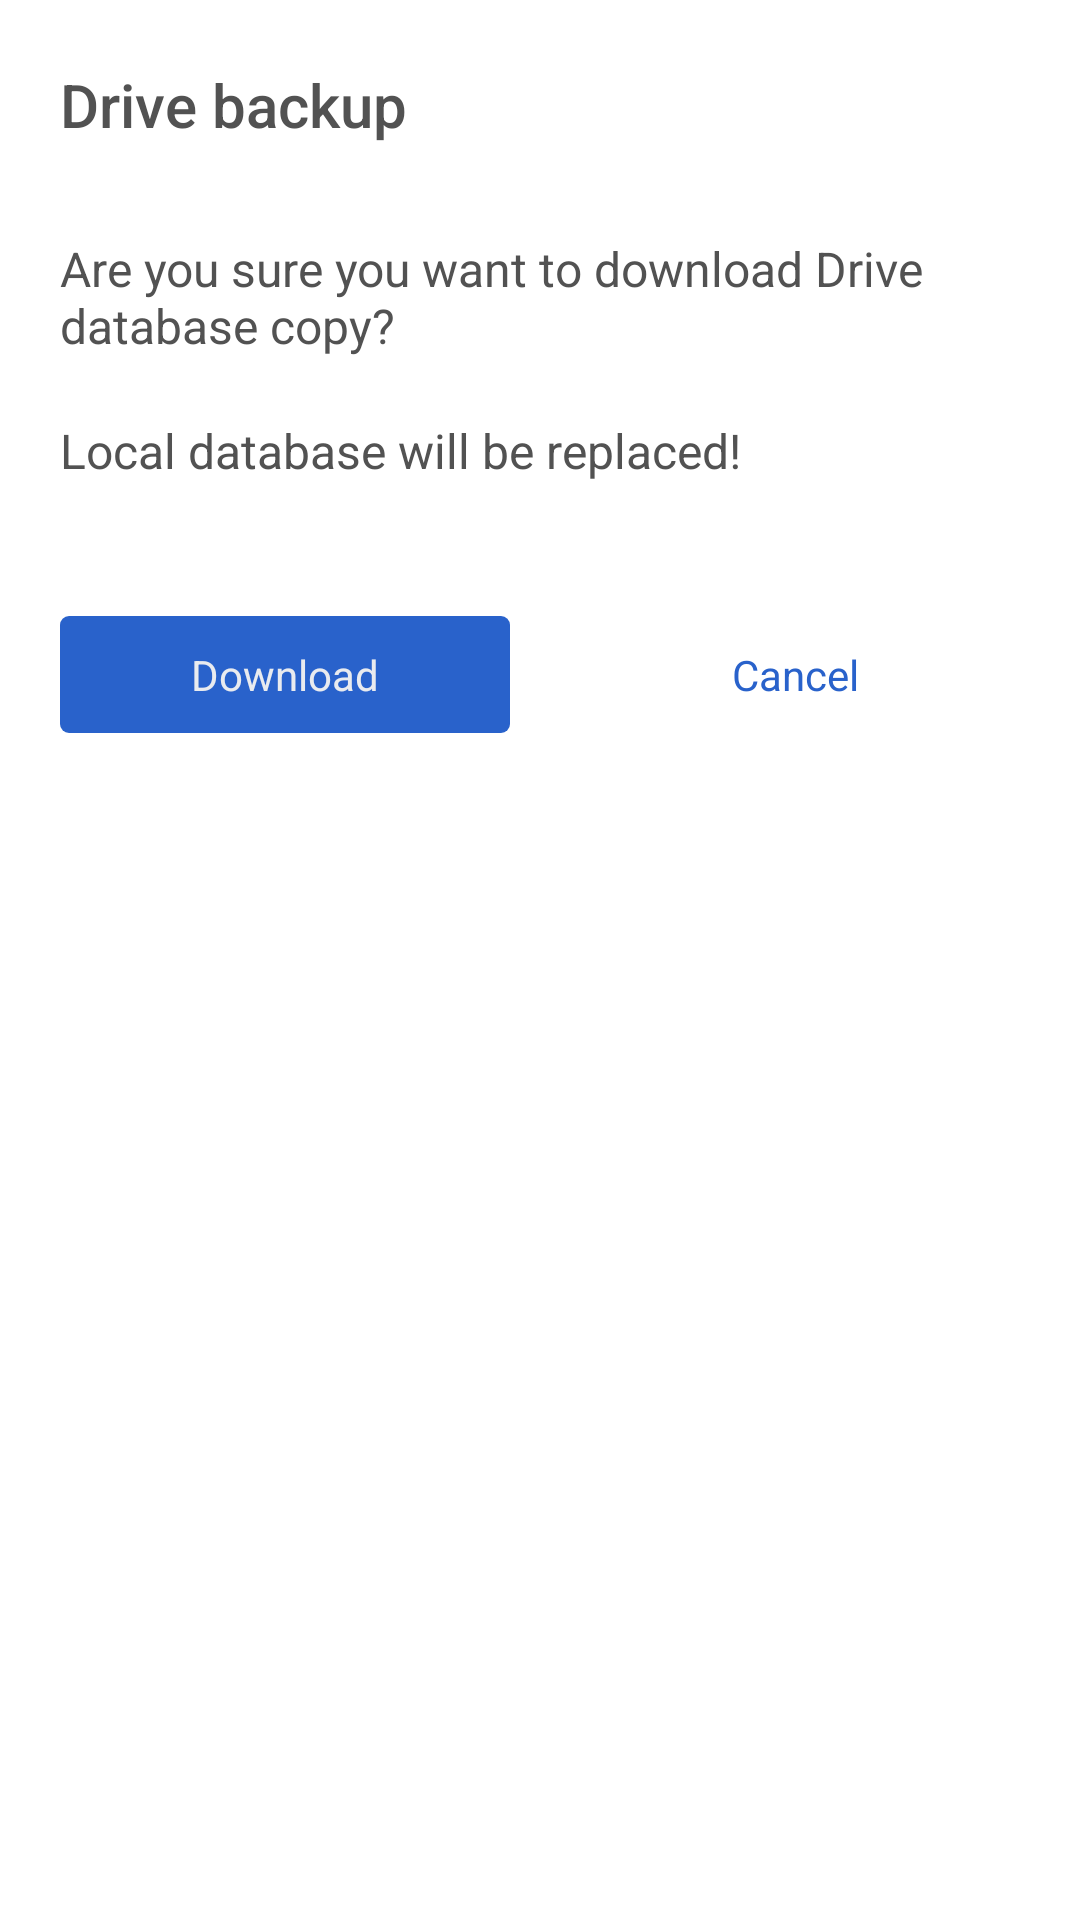

Layout XML and referenced resources for this Android screen:
<!-- AndroidManifest.xml: application theme AppTheme -->
<!-- res/layout/backup_restore.xml -->
<?xml version="1.0" encoding="utf-8"?>
<LinearLayout xmlns:android="http://schemas.android.com/apk/res/android"
    android:orientation="vertical"
    android:layout_width="match_parent"
    android:layout_height="wrap_content"
    android:paddingStart="20dp"
    android:paddingEnd="20dp">

        <TextView
            android:layout_marginTop="10dp"
            android:layout_width="wrap_content"
            android:layout_height="50dp"
            android:text="@string/drive_backup"
            android:gravity="center_vertical"
            android:textSize="20sp"
            android:fontFamily="sans-serif-medium"
            android:textColor="@color/grey_txt_color"/>

    <FrameLayout
        android:layout_width="match_parent"
        android:minHeight="120dp"
        android:layout_height="wrap_content"
        >
        <LinearLayout
            android:id="@+id/before_download_msg"
            android:layout_width="match_parent"
            android:layout_height="wrap_content"
            android:orientation="vertical"
            android:layout_gravity="center"
            android:visibility="visible">
            <TextView
                android:layout_width="match_parent"
                android:layout_height="wrap_content"
                android:text="@string/drive_backup_msg"
                android:gravity="center_vertical"
                android:textSize="16sp"
                android:textColor="@color/grey_txt_color"
                android:layout_marginBottom="20dp"/>
            <TextView
                android:layout_width="match_parent"
                android:layout_height="wrap_content"
                android:text="@string/drive_backup_alert"
                android:gravity="center_vertical"
                android:textSize="16sp"
                android:textColor="@color/grey_txt_color"/>
        </LinearLayout>
        <LinearLayout
            android:id="@+id/progress_download_msg"
            android:layout_width="match_parent"
            android:layout_height="wrap_content"
            android:orientation="horizontal"
            android:layout_gravity="center"
            android:visibility="gone">
            <ProgressBar
                android:layout_gravity="center_vertical"
                android:layout_width="40dp"
                android:layout_height="30dp"/>
            <TextView
                android:layout_width="match_parent"
                android:layout_height="wrap_content"
                android:text="@string/drive_backup_progress"
                android:gravity="center_vertical"
                android:textSize="16sp"
                android:textColor="@color/grey_txt_color"/>
        </LinearLayout>

        <TextView
            android:id="@+id/after_download_msg"
            android:layout_width="match_parent"
            android:layout_height="wrap_content"
            android:text="@string/drive_backup_progress"
            android:gravity="center_vertical"
            android:textSize="16sp"
            android:textColor="@color/grey_txt_color"
            android:layout_gravity="center"
            android:visibility="gone"/>

    </FrameLayout>



    <LinearLayout
        android:layout_width="match_parent"
        android:orientation="horizontal"
        android:layout_height="50dp"
        android:layout_marginTop="20dp"
        android:layout_marginBottom="10dp">
        <TextView
            android:id="@+id/download_backup"
            android:layout_width="0dp"
            android:layout_weight="1"
            android:layout_height="39dp"
            android:layout_gravity="center"
            android:text="@string/download"
            android:textColor="@color/pressed_txt_color"
            android:textAllCaps="false"
            android:background="@drawable/custom_btn_ripple"
            android:textSize="14sp"
            android:gravity="center"
            android:clickable="true"
            android:focusable="true"
            android:layout_marginEnd="10dp"/>
        <TextView
            android:id="@+id/cancel_backup"
            android:layout_width="0dp"
            android:layout_weight="1"
            android:layout_height="35dp"
            android:layout_gravity="center"
            android:text="@string/cancel1"
            android:textColor="@color/pressed_cancel_txt_color"
            android:textAllCaps="false"
            android:background="@drawable/custom_ripple"
            android:textSize="14sp"
            android:gravity="center"
            android:clickable="true"
            android:focusable="true"
            android:layout_marginStart="10dp"/>
    </LinearLayout>



</LinearLayout>
<!-- resources referenced by this layout -->
<resources>
  <color name="grey_txt_color">#525252</color>
  <!-- drawable custom_btn_ripple (drawable) -->
  <?xml version="1.0" encoding="utf-8"?>
  <selector xmlns:android="http://schemas.android.com/apk/res/android">
   <item android:state_pressed="true">
      <shape android:shape="rectangle">
          <solid android:color="@color/colorPrimary" />
          <corners android:radius="4dp"/>
       </shape>
   </item>
  
   <item>
      <shape android:shape="rectangle">
          <solid android:color="@color/blue_row" />
          <corners android:radius="3dp"/>
      </shape>
   </item>
  
  </selector>
  <!-- drawable custom_ripple (drawable) -->
  <?xml version="1.0" encoding="utf-8"?>
  <selector xmlns:android="http://schemas.android.com/apk/res/android">
      <item android:state_pressed="true">
          <shape android:shape="rectangle">
              <solid android:color="@color/grey_line" />
              <corners android:radius="2dp"/>
          </shape>
      </item>
      <item>
          <shape android:shape="rectangle">
              <solid android:color="@android:color/transparent" />
              <corners android:radius="2dp"/>
          </shape>
      </item>
  </selector>
  <string name="cancel1">Cancel</string>
  <string name="download">Download</string>
  <string name="drive_backup">Drive backup</string>
  <string name="drive_backup_alert">Local database will be replaced!</string>
  <string name="drive_backup_msg">Are you sure you want to download Drive database copy?</string>
  <string name="drive_backup_progress">Please wait until Backup Download is finished. Do not close the app.</string>
  <style name="AppTheme" parent="Theme.AppCompat.Light.NoActionBar">
          <item name="windowActionBar">false</item>
          <item name="windowNoTitle">true</item>
          <item name="colorPrimary">@color/colorPrimary</item>
          <item name="colorPrimaryDark">@color/colorPrimaryDark</item>
          <item name="colorAccent">@color/colorAccent</item>
          <item name="android:windowBackground">@color/white</item>
  
          <item name="calcDialogStyle">@style/CustomCalcDialogStyle</item>
      </style>
  <color name="colorPrimary">#0A48A7</color>
  <color name="blue_row">#2962CB</color>
  <color name="grey_line">#B6BABF</color>
  <color name="colorPrimaryDark">#0A48A7</color>
  <color name="colorAccent">#2962CB</color>
  <color name="white">#FFFFFF</color>
  <style name="CustomCalcOperationBtnStyle" parent="CalcOperationBtnStyle">
          
          <item name="android:textColor">#ffffff</item>
      </style>
  <style name="CustomCalcEraseBtnStyle" parent="CalcEraseBtnStyle">
          
          <item name="tint">@color/default_txt_color</item>
      </style>
  <style name="CustomCalcDigitBtnStyle" parent="CalcNumberBtnStyle">
          
          <item name="android:textColor">@color/table_txt_color</item>
      </style>
  <style name="CustomCalcValueStyle" parent="CalcValueStyle">
          
          <item name="android:textColor">@color/table_txt_color</item>
      </style>
  <style name="CustomCalcExpressionStyle" parent="CalcExpressionStyle">
          
          <item name="android:textColor">@color/grey_txt_color</item>
      </style>
  <style name="CustomCalcDialogButtonStyle" parent="CalcDialogButtonStyle">
          
          <item name="android:textSize">@dimen/barLabelFontSize</item>
      </style>
  <color name="default_txt_color">#808080</color>
  <color name="table_txt_color">#003B5C</color>
  <dimen name="barLabelFontSize">15sp</dimen>
</resources>
